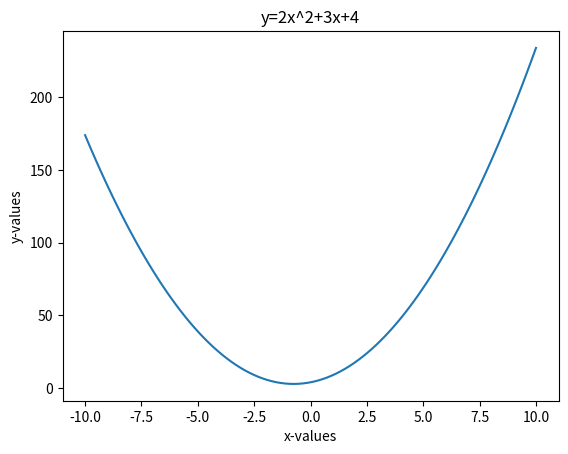

Here is the Python script that generated this plot:
import matplotlib.pyplot as plt
import numpy as np

def func(x):
    return 2*(x**2)+(3*x)+4

def main():
    x=np.linspace(start=-10, stop=10, num=100)
    y=func(x)
    plt.xlabel("x-values")
    plt.ylabel("y-values")
    plt.title("y=2x^2+3x+4")
    plt.plot(x, y)
    plt.show()

if __name__ == "__main__":
    main()